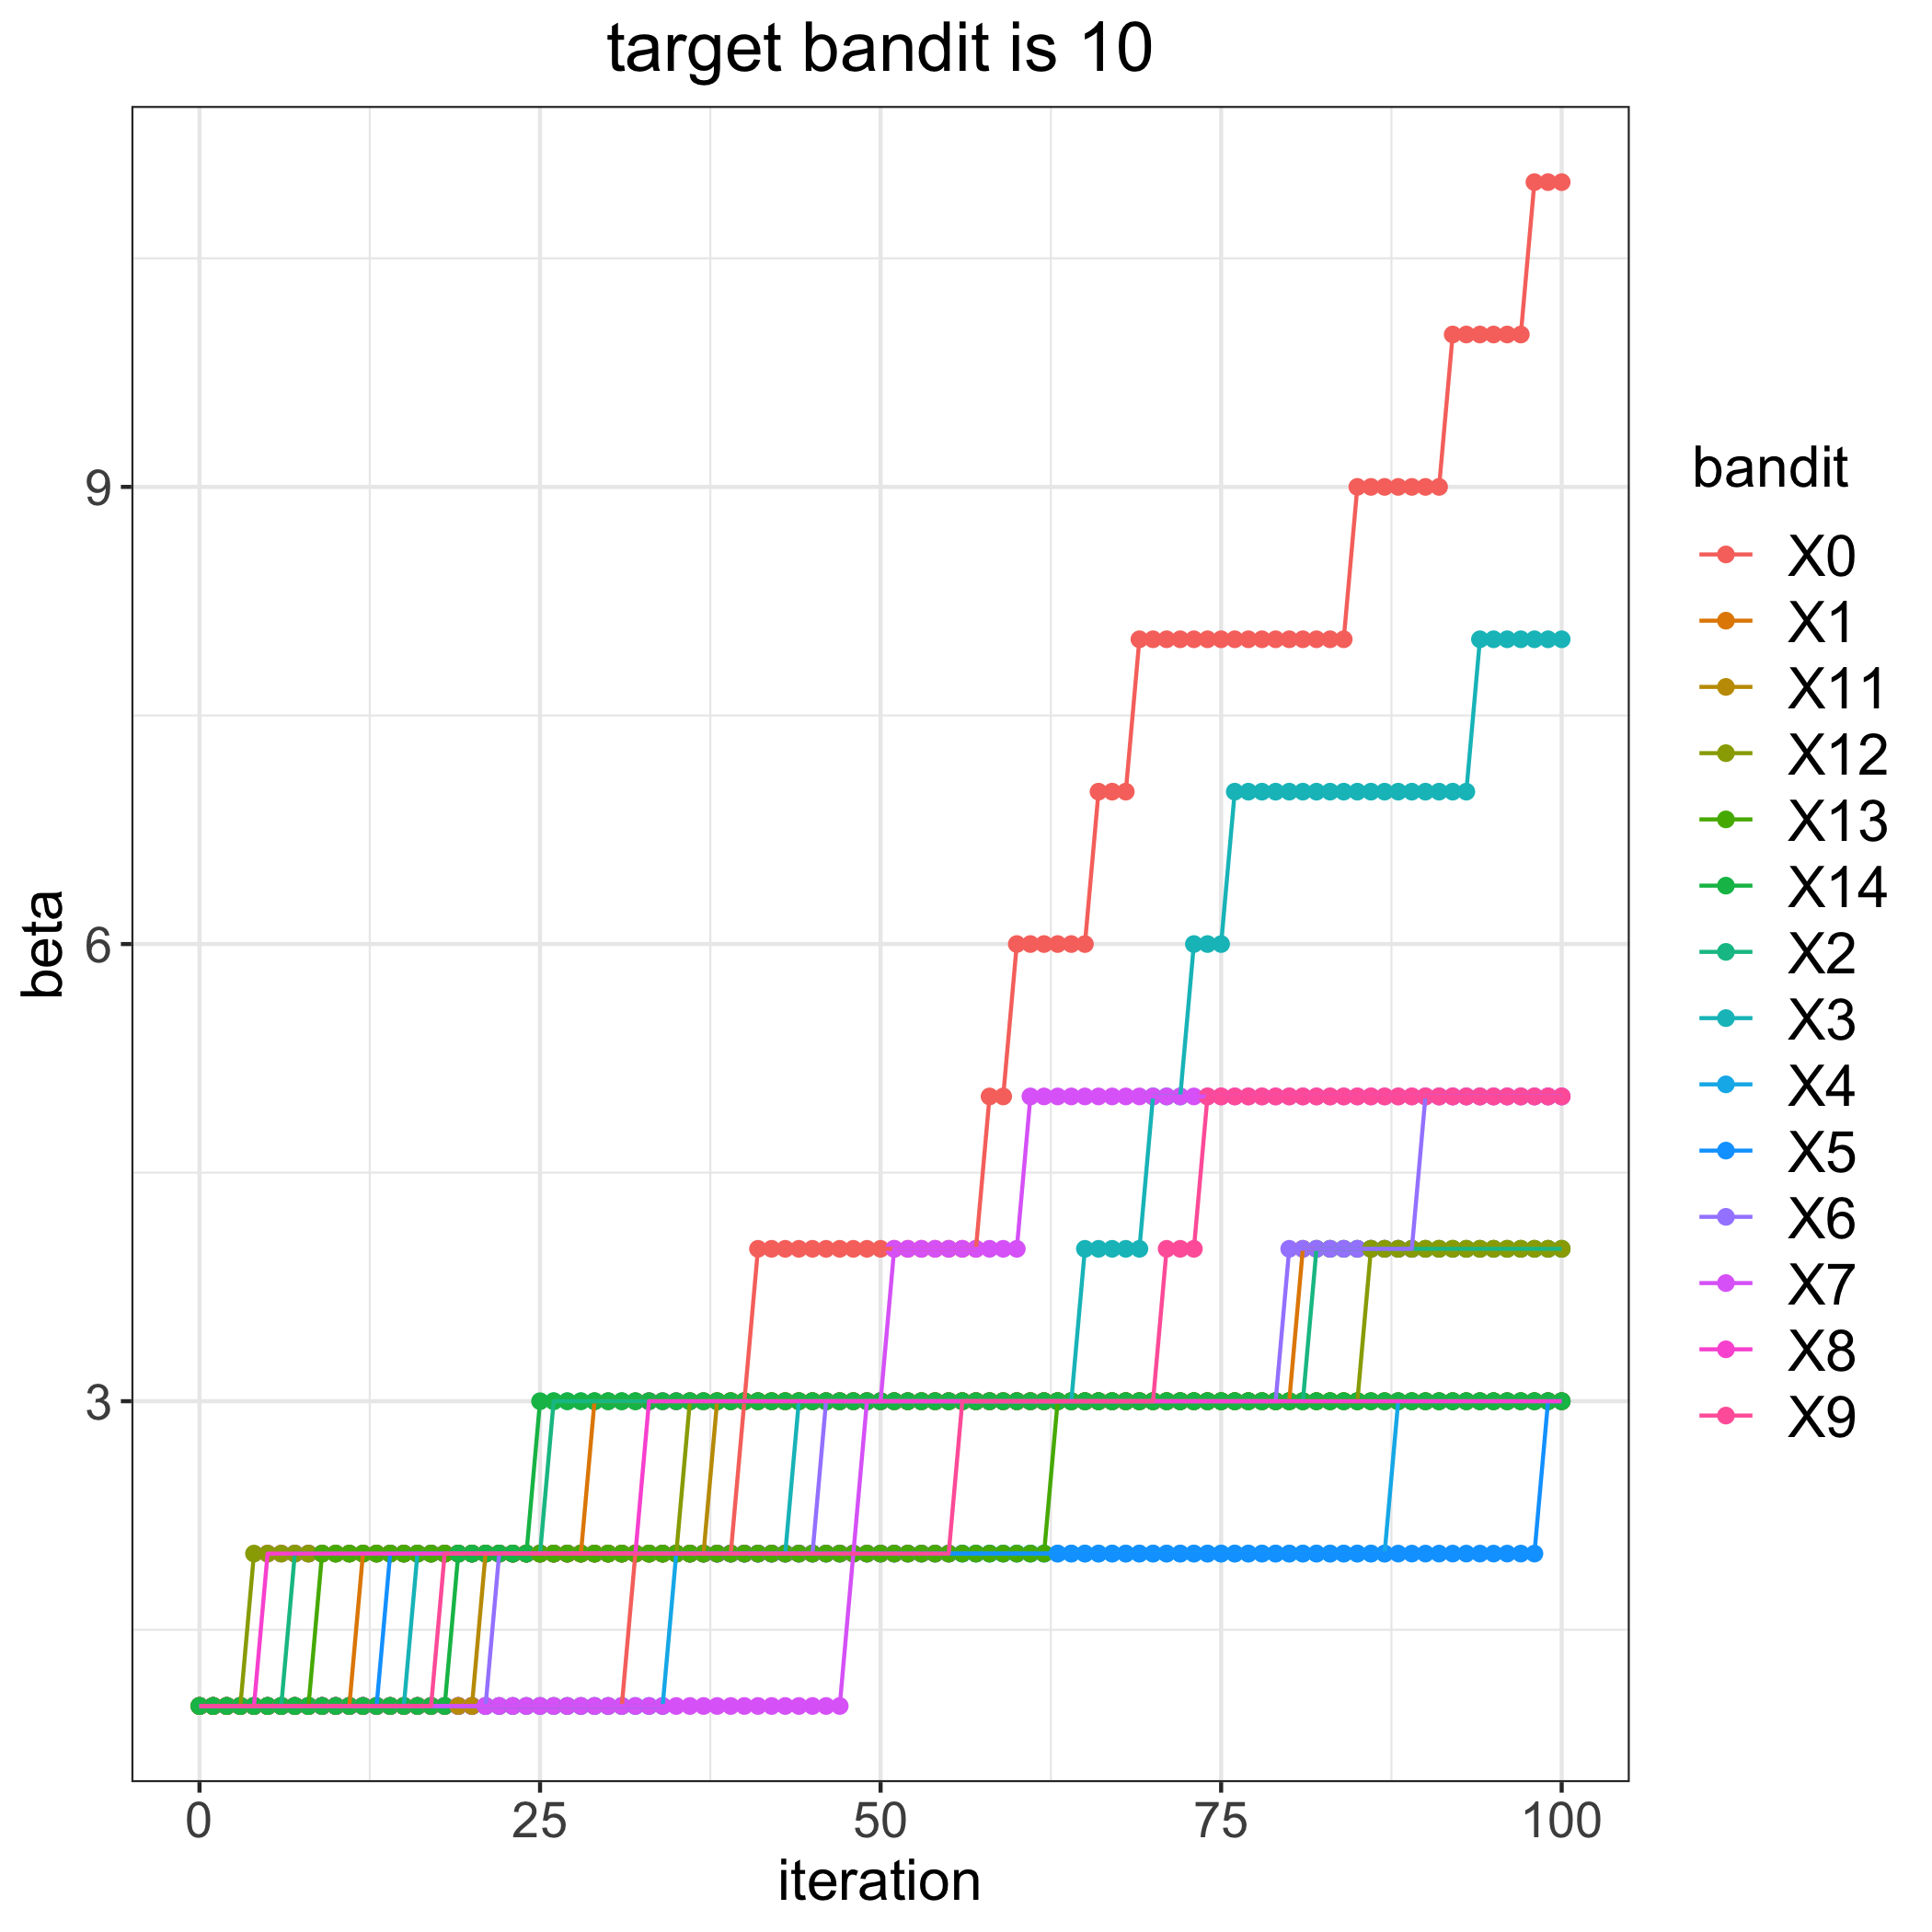

The file beside this chart, header and first rows:
, 0, 1, 2, 3, 4, 5, 6, 7, 8, 9, 11, 12, 13, 14
0, 1, 1, 1, 1, 1, 1, 1, 1, 1, 1, 1, 1, 1, 1
1, 1, 1, 1, 1, 1, 1, 1, 1, 1, 1, 1, 1, 1, 1
2, 1, 1, 1, 1, 1, 1, 1, 1, 1, 1, 1, 1, 1, 1
3, 1, 1, 1, 1, 1, 1, 1, 1, 1, 1, 1, 1, 1, 1
4, 1, 1, 1, 1, 1, 1, 1, 1, 1, 1, 1, 2, 1, 1
5, 1, 1, 1, 1, 1, 1, 1, 1, 2, 1, 1, 2, 1, 1
6, 1, 1, 1, 1, 1, 1, 1, 1, 2, 1, 1, 2, 1, 1
7, 1, 1, 2, 1, 1, 1, 1, 1, 2, 1, 1, 2, 1, 1
8, 1, 1, 2, 1, 1, 1, 1, 1, 2, 1, 1, 2, 1, 1
9, 1, 1, 2, 1, 1, 1, 1, 1, 2, 1, 1, 2, 2, 1
10, 1, 1, 2, 1, 1, 1, 1, 1, 2, 1, 1, 2, 2, 1
11, 1, 1, 2, 1, 1, 1, 1, 1, 2, 1, 1, 2, 2, 1
12, 1, 2, 2, 1, 1, 1, 1, 1, 2, 1, 1, 2, 2, 1
13, 1, 2, 2, 1, 1, 1, 1, 1, 2, 1, 1, 2, 2, 1
14, 1, 2, 2, 1, 1, 2, 1, 1, 2, 1, 1, 2, 2, 1
15, 1, 2, 2, 1, 1, 2, 1, 1, 2, 1, 1, 2, 2, 1
16, 1, 2, 2, 2, 1, 2, 1, 1, 2, 1, 1, 2, 2, 1
17, 1, 2, 2, 2, 1, 2, 1, 1, 2, 1, 1, 2, 2, 1
18, 1, 2, 2, 2, 1, 2, 1, 1, 2, 2, 1, 2, 2, 1
19, 1, 2, 2, 2, 1, 2, 1, 1, 2, 2, 1, 2, 2, 2
20, 1, 2, 2, 2, 1, 2, 1, 1, 2, 2, 1, 2, 2, 2
21, 1, 2, 2, 2, 1, 2, 1, 1, 2, 2, 2, 2, 2, 2
22, 1, 2, 2, 2, 1, 2, 2, 1, 2, 2, 2, 2, 2, 2
23, 1, 2, 2, 2, 1, 2, 2, 1, 2, 2, 2, 2, 2, 2
24, 1, 2, 2, 2, 1, 2, 2, 1, 2, 2, 2, 2, 2, 2
25, 1, 2, 2, 2, 1, 2, 2, 1, 2, 2, 2, 2, 2, 3
26, 1, 2, 3, 2, 1, 2, 2, 1, 2, 2, 2, 2, 2, 3
27, 1, 2, 3, 2, 1, 2, 2, 1, 2, 2, 2, 2, 2, 3
28, 1, 2, 3, 2, 1, 2, 2, 1, 2, 2, 2, 2, 2, 3
29, 1, 3, 3, 2, 1, 2, 2, 1, 2, 2, 2, 2, 2, 3
30, 1, 3, 3, 2, 1, 2, 2, 1, 2, 2, 2, 2, 2, 3
31, 1, 3, 3, 2, 1, 2, 2, 1, 2, 2, 2, 2, 2, 3
32, 2, 3, 3, 2, 1, 2, 2, 1, 2, 2, 2, 2, 2, 3
33, 2, 3, 3, 2, 1, 2, 2, 1, 3, 2, 2, 2, 2, 3
34, 2, 3, 3, 2, 1, 2, 2, 1, 3, 2, 2, 2, 2, 3
35, 2, 3, 3, 2, 2, 2, 2, 1, 3, 2, 2, 2, 2, 3
36, 2, 3, 3, 2, 2, 2, 2, 1, 3, 2, 2, 3, 2, 3
37, 2, 3, 3, 2, 2, 2, 2, 1, 3, 2, 2, 3, 2, 3
38, 2, 3, 3, 2, 2, 2, 2, 1, 3, 2, 3, 3, 2, 3
39, 2, 3, 3, 2, 2, 2, 2, 1, 3, 2, 3, 3, 2, 3
40, 3, 3, 3, 2, 2, 2, 2, 1, 3, 2, 3, 3, 2, 3
41, 4, 3, 3, 2, 2, 2, 2, 1, 3, 2, 3, 3, 2, 3
42, 4, 3, 3, 2, 2, 2, 2, 1, 3, 2, 3, 3, 2, 3
43, 4, 3, 3, 2, 2, 2, 2, 1, 3, 2, 3, 3, 2, 3
44, 4, 3, 3, 3, 2, 2, 2, 1, 3, 2, 3, 3, 2, 3
45, 4, 3, 3, 3, 2, 2, 2, 1, 3, 2, 3, 3, 2, 3
46, 4, 3, 3, 3, 2, 2, 3, 1, 3, 2, 3, 3, 2, 3
47, 4, 3, 3, 3, 2, 2, 3, 1, 3, 2, 3, 3, 2, 3
48, 4, 3, 3, 3, 2, 2, 3, 2, 3, 2, 3, 3, 2, 3
49, 4, 3, 3, 3, 2, 2, 3, 3, 3, 2, 3, 3, 2, 3
50, 4, 3, 3, 3, 2, 2, 3, 3, 3, 2, 3, 3, 2, 3
51, 4, 3, 3, 3, 2, 2, 3, 4, 3, 2, 3, 3, 2, 3
52, 4, 3, 3, 3, 2, 2, 3, 4, 3, 2, 3, 3, 2, 3
53, 4, 3, 3, 3, 2, 2, 3, 4, 3, 2, 3, 3, 2, 3
54, 4, 3, 3, 3, 2, 2, 3, 4, 3, 2, 3, 3, 2, 3
55, 4, 3, 3, 3, 2, 2, 3, 4, 3, 2, 3, 3, 2, 3
56, 4, 3, 3, 3, 2, 2, 3, 4, 3, 3, 3, 3, 2, 3
57, 4, 3, 3, 3, 2, 2, 3, 4, 3, 3, 3, 3, 2, 3
58, 5, 3, 3, 3, 2, 2, 3, 4, 3, 3, 3, 3, 2, 3
59, 5, 3, 3, 3, 2, 2, 3, 4, 3, 3, 3, 3, 2, 3
... 41 more rows
